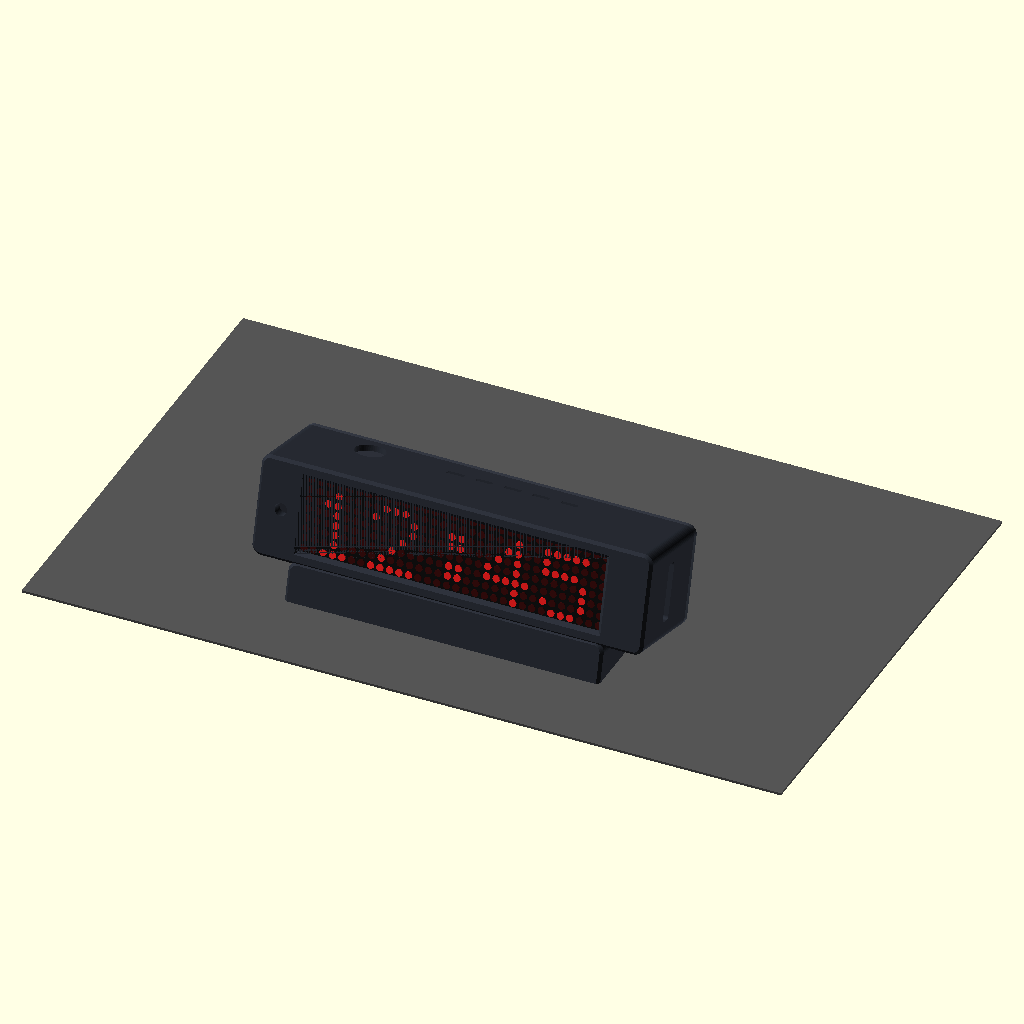
Cell 1: rendered with the file's own defaults.
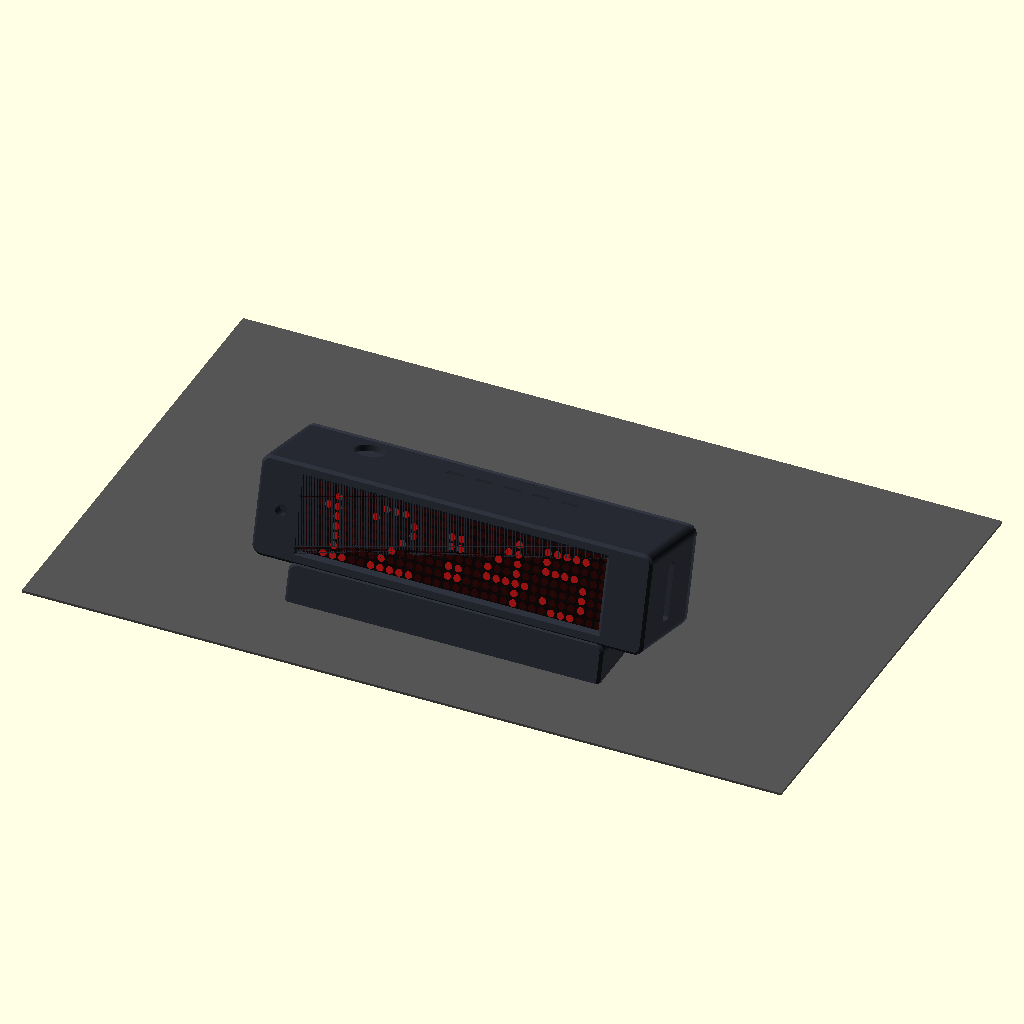
Cell 2: show_acrylic = true (everything else at default).
The same orthographic view direction (rotation 55°, 0°, 25°; colour scheme Cornfield) for every cell, with the view re-fitted per cell, so scale and position can differ between cells.
Source of the model, hardware/enclosure/dotglow_case.scad:
// DotGlow case "Lean": ESP32-S3 DevKitC-1 + MAX7219 4-in-1 (8x32), smoked acrylic front, leaning face,
// built-in pedestal, open back with a removable plate (screws or snap) carrying a DC jack.
// Parametric OpenSCAD 2021+. Render one part at a time:
//   openscad -o dotglow-shell.stl   -D 'part="shell"'   dotglow_case.scad   (print front face down)
//   openscad -o dotglow-back.stl    -D 'part="back"'    dotglow_case.scad   (print outside face down)
//   openscad -o dotglow-testfit.stl -D 'part="testfit"' dotglow_case.scad   (quick fit check of acrylic + display)
// part="assembly" shows the finished clock on the desk (preview).
//
// Face coordinates (all parts are built in them): u = across the face (+u is the LEFT side seen from the front),
// v = up along the face, w = depth into the case (0 = front face). The shell STL comes out front-face-down.

part = "assembly";      // shell | back | testfit | shield | nameplate | assembly
bed_rotate = 0;         // turn the exported part on the bed: 45 lets a 6-module case (229 mm) fit a 220 mm bed
board = "esp32s3";      // esp32s3 | esp32_30pin | esp32_38pin | nodemcu_v2 | nodemcu_v3 | d1_mini (see presets below)

/* [Look] */
lean      = 15;         // face leans back (degrees). 10-20 for a desk; 30 for a low shelf (taller pedestal)
ped_inset = 16;         // pedestal is this much narrower than the case on each side ("floating" look)
show_acrylic = false;   // preview only
show_back = true;       // preview only: hide the back plate to look inside
cutaway = false;        // preview only: slice the assembly open
cut_v = 0;

/* [Options] */
usb_slot  = true;       // slot in the right side for the board's USB port (USB-C or micro-USB, from the preset)
dc_jack   = "pcb";      // "pcb" (DC-005: glued into a cradle, wires soldered) | "panel" (threaded jack + nut) | "none"
board_mount = "cradle"; // ESP32 on the back plate: "cradle" (guides + snap hook, tape optional) | "tape" (ridge + foam tape)
back_fix  = "screw";    // "screw" (4 x M3) | "snap" (push-fit clips, no screws)
button    = "tactile12";// "tactile12" (12x12 switch + its round cap, on a small perfboard) | "panel" | "none"
ldr       = true;       // 5 mm LDR hole, front left (auto brightness)

/* [Extras: off by default, the 6-module "plus" set turns them on] */
shield    = false;      // light shield: printed grid between acrylic and LEDs, one sharp square per LED (print part="shield")
shield_t  = 2.0;        // thickness of the grid (the case gets this much deeper)
nameplate = false;      // text engraved in the front of the pedestal
plate_text = "ElectroIoT.in";
plate_size = 6.5;       // letter height, mm
plate_depth = 0.8;      // engraving depth (part="nameplate" prints letters to glue in, in another colour)
dht22     = false;      // DHT22 / AM2302 temperature + humidity sensor pocket at the left end, walled off from the warm electronics

/* [Parts: measure these] */
modules   = 4;
disp_w    = 32 * modules;
disp_h    = 32;
matrix_h  = 8.2;        // front of the LEDs to the front of the display PCB
disp_pcb  = 1.6;
disp_back = 3.5;        // parts on the back of the display PCB
hdr_side  = 16;         // room at each end for the pin headers + Dupont plugs

// Board presets: [name, length, width, tallest top part, USB slot width, USB slot height]. Measure yours; clones vary.
boards = [
    ["esp32s3",     70.0, 25.6, 3.5, 24, 5],    // ESP32-S3 DevKitC-1 (N8R2 / N16R8), two USB-C
    ["esp32_30pin", 51.5, 28.3, 3.2, 12, 7],    // ESP32 DevKit V1 (DOIT, 30 pins), micro-USB
    ["esp32_38pin", 55.0, 28.2, 3.2, 12, 7],    // ESP32 DevKitC / "ESP32-S" 38 pins, micro-USB (or USB-C)
    ["nodemcu_v2",  49.0, 26.0, 3.2, 12, 7],    // ESP8266 NodeMCU v2 (Amica, CP2102)
    ["nodemcu_v3",  58.0, 31.2, 3.2, 12, 7],    // ESP8266 NodeMCU v3 (LoLin, CH340), the wide one
    ["d1_mini",     34.4, 25.8, 3.2, 12, 7],    // ESP8266 Wemos / LOLIN D1 mini
];
bp = boards[search([board], boards)[0]];
board_l   = bp[1];
board_w   = bp[2];
board_pcb = 1.6;
board_top = bp[3];
dupont    = 16;         // pins + Dupont plugs under the board (8 if you solder wires)
usb_w     = bp[4];
usb_h     = bp[5];

acr_t      = 2.0;       // smoked acrylic. 0 = printed 0.6 mm front skin instead
acr_margin = 2;

dht_w = 15.1; dht_t = 7.7; dht_l = 25.2;   // DHT22 body: width, thickness, length (pins extra, about 7.5 mm)
dc_body   = [9.0, 11.0, 14.2]; // DC-005 body: width, height (pin side down), length (plug direction)
dc_axis   = 6.5;        // DC-005: plug axis height above the body's pin side
dc_fit    = 0.2;        // gap around the body for super glue
dc_plug_d = 6.6;        // hole for the 5.5 mm plug barrel
dc_boss_d = 11.5;       // counterbore for the plug's insulator, so the barrel goes fully in
dc_panel_d = 8.2;       // threaded panel jack hole

tact_cap_d   = 12.6;    // round cap of the 12x12 switch
tact_stack   = 12.5;    // perfboard top to top of the cap
tact_proud   = 1.5;     // cap sticks out this much
perf         = [24, 20];// perfboard: across x along the depth
panel_btn_d  = 7.2;     // panel push button

/* [Case] */
wall    = 2.4;
front   = 1.6;
back_t  = 2.4;
tol     = 0.3;
skin    = 0.6;
screw_d = 2.6;          // M3 thread-forming. 4.0 for M3 heat-set inserts
radius  = 4;
chamfer = 1.2;

$fn = 48;

// ---------- derived (face coordinates) ----------
inner_w = disp_w + 2 * hdr_side;
inner_h = max(disp_h + 2 * acr_margin, board_w) + 2 * tol;
outer_w = inner_w + 2 * wall;
outer_h = inner_h + 2 * wall;

z_matrix   = front + acr_t + (shield ? shield_t : 0);
win_w      = disp_w - (shield ? 0.8 : 2);        // front window; with the shield it lines up with the outer LED cells
win_h      = disp_h - (shield ? 0.8 : 2);
shield_w   = disp_w + 2.4;
shield_h   = disp_h + 2.4;
z_disp_pcb = z_matrix + matrix_h;
z_disp_bk  = z_disp_pcb + disp_pcb;
z_board_tp = z_disp_bk + disp_back + 1.5 + board_top;
z_board_bt = z_board_tp + board_pcb;
depth_in   = z_board_bt + dupont;                 // open back of the shell
depth      = depth_in + back_t;

RIGHT = -1; LEFT = 1;                             // sides seen from the front
board_end = RIGHT * (inner_w / 2 - 0.5);          // USB-C end against the right wall
board_mid = board_end - RIGHT * board_l / 2;
board_far = board_end - RIGHT * board_l;

boss_r = 3.2;
boss_u = inner_w / 2 - 3;
boss_v = inner_h / 2 - 1.8;
boss_w0 = z_board_bt + 2;

ldr_u  = LEFT * (disp_w / 2 + hdr_side / 2);
btn_u  = LEFT * (disp_w / 2 - 14);
perf_top = outer_h / 2 - (tact_stack - tact_proud);   // perfboard top surface (v)
perf_w0  = depth_in - perf[1] - 0.5;
btn_w    = button == "tactile12" ? perf_w0 + perf[1] / 2 + 0.5 : z_board_tp + 8;
rail_end = depth_in - 5;

post_v   = disp_h / 2 - 1.4;
posts_all = [RIGHT * (disp_w / 2 - 2), RIGHT * 25, LEFT * 10, LEFT * 32];
board_clear = post_v - 1.2 > board_w / 2 + 0.5;  // posts fit beside a narrow board, not a wide one
posts_u  = [for (u = posts_all) if (board_clear || u * RIGHT < (inner_w / 2 - 0.5 - board_l) - 2.5) u];
dc_pos   = [LEFT * 45, -4];
snap_w   = 2.5;          // snap bump distance from the back edge

// placement on the desk: face bottom edge at y = 0, pedestal raises it to ped_h
s = sin(lean); c = cos(lean);
ped_h = max(10, depth * s + 4);
ty = outer_h / 2 * s;
tz = ped_h + outer_h / 2 * c;
R = [[-1, 0, 0, 0], [0, s, c, 0], [0, c, -s, 0], [0, 0, 0, 1]];   // face -> world rotation (its own inverse)
module to_world()   translate([0, ty, tz]) multmatrix(R) children();
module from_world() multmatrix(R) translate([0, -ty, -tz]) children();

module rrect(w, h, r) { offset(r) square([w - 2 * r, h - 2 * r], center = true); }
module cbox(w, h, d, r, ch) hull() {               // rounded box with a chamfered front edge
    linear_extrude(0.01) rrect(w - 2 * ch, h - 2 * ch, max(0.5, r - ch));
    translate([0, 0, ch]) linear_extrude(d - ch) rrect(w, h, r);
}

// ---------- shell ----------
module pedestal() {
    v_low = -tz / c - 4;                         // reaches below the desk, cut flat later
    v_top = -outer_h / 2 + wall / 2;
    translate([0, (v_low + v_top) / 2, 0]) cbox(outer_w - 2 * ped_inset, v_top - v_low, depth_in, radius, chamfer);
}

module shell_body() {
    difference() {
        union() {
            difference() {
                cbox(outer_w, outer_h, depth_in, radius, chamfer);
                translate([0, 0, front]) linear_extrude(depth_in) rrect(inner_w, inner_h, 1);
            }
            if (acr_t > 0)
                for (sx = [-1, 1]) translate([sx * (disp_w / 2 + acr_margin + tol + 0.8), 0, front + acr_t / 2])
                    cube([1.6, inner_h, acr_t], center = true);
            difference() {                                              // display sleeve
                translate([0, 0, z_matrix]) linear_extrude(matrix_h - 1.5) difference() {
                    rrect(disp_w + 2 * tol + 3.2, inner_h, 0.5);
                    square([disp_w + 2 * tol, disp_h + 2 * tol], center = true);
                }
                for (su = [-1, 1], sv = [-1, 1])                        // free the snap hooks so they can flex
                    translate([su * (disp_w / 2 + tol + 0.8), sv * (disp_h / 2 - 4), z_matrix + 1.5 + 50]) cube([1.62, 6.2, 100], center = true);
            }
            if (back_fix == "screw")
                for (su = [-1, 1], sv = [-1, 1]) hull() {
                    translate([su * boss_u, sv * boss_v, boss_w0]) cylinder(r = boss_r, h = depth_in - boss_w0);
                    translate([su * boss_u - boss_r, sv > 0 ? inner_h / 2 - 0.1 : -inner_h / 2 - 0.1, boss_w0 - 4])
                        cube([2 * boss_r, 0.2, depth_in - boss_w0 + 4]);
                }
            if (ldr) translate([ldr_u, 0, front]) cylinder(d = 5.2 + 2.4, h = 3);
            if (shield)                                                  // seat: the loose grid drops in here, display presses it
                translate([0, 0, front + acr_t]) linear_extrude(shield_t) difference() {
                    rrect(inner_w - 0.02, inner_h - 0.02, 1);
                    square([shield_w + 2 * tol, shield_h + 2 * tol], center = true);
                }
            if (dht22) dht_pocket();
            // display snap hooks at the four corners: the display clicks in behind them (posts on the back add pressure)
            for (su = [-1, 1], sv = [-1, 1]) translate([su * (disp_w / 2 + tol), sv * (disp_h / 2 - 4), 0])
                rotate([90, 0, 0]) linear_extrude(5, center = true) scale([su, 1]) polygon([
                    [0, z_matrix], [1.0, z_matrix], [1.0, z_disp_bk + 2.4], [0, z_disp_bk + 2.4],
                    [-0.8, z_disp_bk + 0.15], [0, z_disp_bk + 0.15]]);
            if (button == "tactile12")                                  // rails: the perfboard slides in from the back
                for (su = [-1, 1]) translate([btn_u + su * (perf[0] / 2 + 1), 0, perf_w0 - 1.5]) difference() {
                    translate([-1.5, perf_top - 4.5, 0]) cube([3, inner_h / 2 - perf_top + 4.6, rail_end - perf_w0 + 1.5]);
                    translate([su > 0 ? -1.5 - 0.1 : 0.3, perf_top - 1.6 - 0.25, 1.5]) cube([1.3, 1.6 + 0.5, 100]);
                }
        }
        // window with an outward bevel, or the thin printed skin
        if (acr_t > 0)
            translate([0, 0, -0.01]) hull() {
                linear_extrude(0.01) square([win_w + 2 * front, win_h + 2 * front], center = true);
                translate([0, 0, front + 0.02]) linear_extrude(0.01) square([win_w, win_h], center = true);
            }
        else translate([0, 0, skin]) linear_extrude(front) square([disp_w + 2 * tol, disp_h + 2 * tol], center = true);
        if (back_fix == "screw")
            for (su = [-1, 1], sv = [-1, 1]) translate([su * boss_u, sv * boss_v, boss_w0 + 1]) cylinder(d = screw_d, h = depth_in);
        if (back_fix == "snap")                                          // grooves for the back plate's bumps
            for (sv = [-1, 1]) translate([0, sv * inner_h / 2, depth_in - snap_w]) rotate([0, 90, 0])
                cylinder(r = 0.8, h = inner_w - 20, center = true, $fn = 12);
        if (ldr) translate([ldr_u, 0, -1]) cylinder(d = 5.2, h = front + 5);
        if (usb_slot) translate([RIGHT * (outer_w / 2 - wall / 2), 0, z_board_tp - board_top / 2]) rotate([0, 90, 0])
            linear_extrude(wall + 2, center = true) rrect(usb_h, usb_w, 1.5);
        if (button != "none") translate([btn_u, outer_h / 2 - wall / 2, btn_w]) rotate([90, 0, 0])
            cylinder(d = button == "tactile12" ? tact_cap_d : panel_btn_d, h = wall + 2, center = true);
        for (i = [-2 : 2]) translate([i * 12 + RIGHT * 10, outer_h / 2, depth_in - 10]) cube([7, wall * 3, 2.2], center = true);
        if (dht22) dht_vents();
    }
}

// DHT22 pocket (left end, seen from the front): a partition keeps the display / board heat out, the sensor stands
// between two side walls with its grid face to the vented end wall, wires leave through a gap at the back.
dht_pu = disp_w / 2 + 3.0;                        // partition centre (u)
dht_w0 = z_matrix + 1.0;                          // sensor body starts just behind the LDR tube
module dht_pocket() {
    w1 = depth_in - 8;                            // partition stops here: wires pass behind it
    translate([dht_pu - 0.8, -inner_h / 2 - 0.1, z_matrix]) cube([1.6, inner_h + 0.2, w1 - z_matrix]);
    for (sv = [-1, 1])
        translate([dht_pu + 0.8, sv * (dht_w / 2 + 0.9) - 0.6, dht_w0]) cube([inner_w / 2 - dht_pu - 0.7, 1.2, dht_l + 0.4]);
    translate([dht_pu + 0.8, -4, dht_w0]) cube([1.2, 8, dht_l + 0.4]);          // spacer rib behind the sensor
}
module dht_vents() {
    for (v = [-6, -2, 2, 6]) translate([outer_w / 2 - wall / 2, v, dht_w0 + (dht_l + 0.4) / 2]) cube([wall * 2 + 0.2, 2.2, 16], center = true);
    for (k = [0, 1]) translate([disp_w / 2 + 8 + 4 * k, outer_h / 2 - wall / 2, dht_w0 + (dht_l + 0.4) / 2]) cube([2.2, wall * 2 + 0.2, 16], center = true);
}

module dht_model() {      // preview stand-in: body standing in the pocket, grid face towards the vented end wall, 4 pins at the back
    translate([dht_pu + 2.0 + dht_t / 2, 0, dht_w0 + dht_l / 2]) cube([dht_t, dht_w, dht_l], center = true);
    for (k = [-1.5 : 1 : 1.5]) translate([dht_pu + 2.0 + dht_t / 2, k * 2.54, dht_w0 + dht_l + 3.5]) cube([0.6, 0.6, 7], center = true);
}

// Name plate: engraved in the front of the pedestal; part="nameplate" = the letters to glue in (print in another colour).
plate_v = -outer_h / 2 - ped_h / (2 * c);
module plate_text() mirror([1, 0, 0]) text(plate_text, size = plate_size, halign = "center", valign = "center", font = "Liberation Sans:style=Bold", $fn = 24);
module nameplate_cut() if (nameplate) translate([0, plate_v, -0.01]) linear_extrude(plate_depth + 0.01) plate_text();
module nameplate_inlay() linear_extrude(plate_depth - 0.2) offset(delta = -0.12) plate_text();
module pedestal_final() difference() { pedestal(); nameplate_cut(); }

// Light shield: 3.2 mm square cell per LED on the 4 mm pitch (0.8 mm walls = two perimeters), print flat
module shield() linear_extrude(shield_t) difference() {
    square([shield_w, shield_h], center = true);
    for (i = [0 : modules * 8 - 1], j = [0 : 7]) translate([disp_w / 2 - 2 - i * 4, disp_h / 2 - 2 - j * 4]) square(3.2, center = true);
}

module desk_cut() from_world() translate([-500, -500, -1000]) cube([1000, 1000, 1000]);

module shell() difference() { union() { shell_body(); pedestal_final(); } desk_cut(); }

// ---------- back plate ----------
// back_u() is laid out in face coordinates (x = u); back() mirrors it into the real, printable part
// (z = 0 is the outside face, printed face down). On the clock: rotate([0, 180, 0]) at w = depth.
module back() mirror([1, 0, 0]) back_u();
module back_u() {
    lip_h = back_fix == "snap" ? 4 : 1.6;
    difference() {
        union() {
            linear_extrude(back_t) rrect(outer_w, outer_h, radius);
            translate([0, 0, back_t]) linear_extrude(lip_h) difference() {
                rrect(inner_w - 2 * tol, inner_h - 2 * tol, 0.8);
                rrect(inner_w - 2 * tol - 3, inner_h - 2 * tol - 3, 0.5);
                if (back_fix == "screw") for (su = [-1, 1], sv = [-1, 1]) translate([su * boss_u, sv * boss_v]) circle(r = boss_r + tol + 0.2);
                if (usb_slot) translate([RIGHT * (inner_w / 2 - 6), 0]) square([12, usb_w + 4], center = true);
                if (button == "tactile12") translate([btn_u, inner_h / 2]) square([perf[0] + 8, 8], center = true);
            }
            if (back_fix == "snap")
                for (sv = [-1, 1]) translate([0, sv * (inner_h / 2 - tol), back_t + snap_w]) rotate([0, 90, 0])
                    cylinder(r = 0.6, h = inner_w - 24, center = true, $fn = 12);
            translate([board_mid + LEFT * 2, 0, back_t]) linear_extrude(dupont) square([board_l - 16, 8], center = true);   // board ridge
            if (board_mount == "cradle") board_cradle();
            else translate([board_far + LEFT * 1.2, 0, back_t]) linear_extrude(dupont + board_pcb + 1) square([2.4, 8], center = true);
            for (u = posts_u, sv = [-1, 1]) translate([u, sv * post_v, back_t])
                linear_extrude(depth_in - z_disp_bk + 0.3) square([3, 2.4], center = true);
            if (dc_jack == "pcb") dc005_cradle();
        }
        if (back_fix == "screw") for (su = [-1, 1], sv = [-1, 1]) translate([su * boss_u, sv * boss_v, -1]) {
            cylinder(d = 3.4, h = back_t + 2);
            cylinder(d1 = 6.4, d2 = 3.4, h = 2.5);
        }
        if (back_fix == "snap") translate([0, -outer_h / 2, -0.01]) linear_extrude(back_t * 0.6) rrect(16, 6, 1.5);   // finger notch
        if (dc_jack == "pcb") translate([dc_pos[0], dc_pos[1], -1]) {
            cylinder(d = dc_plug_d, h = back_t + 2);
            cylinder(d = dc_boss_d, h = back_t - 0.8 + 1);
        }
        if (dc_jack == "panel") translate([dc_pos[0], dc_pos[1], -1]) cylinder(d = dc_panel_d, h = back_t + 2);
        for (i = [0 : 5]) for (sv = [-1, 1]) translate([board_far + RIGHT * (12 + i * 10), sv * (outer_h / 2 - 9), -1])
            linear_extrude(back_t + 2) rrect(3, 7, 1.4);
        translate([LEFT * 12, -outer_h / 2 + 6, -0.01]) linear_extrude(0.6)
            text("DotGlow", size = 5, halign = "center", font = "Liberation Sans:style=Bold", $fn = 12);
        if (dc_jack != "none") translate([dc_pos[0], dc_pos[1] - 10, -0.01]) linear_extrude(0.6)
            text("5V", size = 4, halign = "center", font = "Liberation Sans:style=Bold", $fn = 12);
    }
}

// DC-005 cradle: the jack's front face sits on the plate, plug hole in line with its barrel. Four walls hold it
// straight; glue windows in the side walls take a drop of super glue; the rear end and the pins stay free for soldering.
// The pins point down (-v).
module dc005_cradle() {
    bw = dc_body[0] + 2 * dc_fit; bh = dc_body[1] + 2 * dc_fit;
    cy = dc_pos[1] - (dc_axis - dc_body[1] / 2);          // body centre (the barrel sits above it)
    hgt = dc_body[2] - 4;                                 // last 4 mm + rear pin uncovered
    translate([dc_pos[0], cy, back_t]) difference() {
        linear_extrude(hgt) square([bw + 3.2, bh + 3.2], center = true);
        translate([0, 0, -1]) linear_extrude(hgt + 2) square([bw, bh], center = true);
        translate([0, -bh / 2 - 1, 5 + 50]) cube([bw + 4, 3, 100], center = true);    // pin side: low wall, pins free
        for (sx = [-1, 1]) translate([sx * (bw / 2 + 0.8), 0, 3 + 50]) cube([3, 4, 100], center = true);   // glue windows
    }
}

// ESP32 cradle on the ridge: side guides stop it sliding, a snap hook clicks over the antenna end of the PCB,
// the USB-C end rests against the right wall. Optional strip of foam tape on the ridge.
module board_cradle() {
    top = back_t + dupont + board_pcb;                    // PCB top surface
    for (u = [board_end - RIGHT * 8, board_far + RIGHT * 8], sv = [-1, 1])
        translate([u, sv * (board_w / 2 + tol + 0.8), back_t]) linear_extrude(top - back_t + 1) square([6, 1.6], center = true);
    // snap hook: thin arm just past the antenna end, lip over the PCB edge, sloped top so the board pushes it aside
    au = board_far - RIGHT * tol;                         // arm inner face
    translate([0, -4, 0]) rotate([90, 0, 0]) mirror([0, 0, 1]) linear_extrude(8) polygon([
        [au, back_t], [au - RIGHT * 1.4, back_t], [au - RIGHT * 1.4, top + 3], [au, top + 3],
        [au + RIGHT * 1.0, top + 0.1], [au, top + 0.1]]);
}

// ---------- test fit ----------
module testfit() intersection() {
    shell_body();
    translate([0, 0, -1]) linear_extrude(z_matrix + matrix_h) square([outer_w + 2, outer_h + 2], center = true);
}

// ---------- preview stand-ins ----------
digits = [[4,12,4,4,4,4,14], [14,17,1,2,4,8,31], [2,6,10,18,31,2,2], [31,16,30,1,1,17,14]];   // 1 2 4 5
function lit(cn, r) =
    (r == 0) ? false :
    (cn == 15 || cn == 16) ? (r == 2 || r == 3 || r == 5 || r == 6) :
    let(st = [1, 7, 19, 25], k = [for (i = [0 : 3]) if (cn >= st[i] && cn < st[i] + 5) i])
    len(k) == 0 ? false : floor(digits[k[0]][r - 1] / pow(2, 4 - (cn - st[k[0]]))) % 2 == 1;
module display_model() {
    color("#111") translate([0, 0, z_matrix + matrix_h / 2]) cube([disp_w, disp_h, matrix_h], center = true);
    for (i = [0 : modules * 8 - 1], j = [0 : 7])        // column 0 on the viewer's left (+u)
        color(lit(i - (modules * 8 - 32) / 2, j) ? "#ff2020" : "#3a0d0d")
            translate([disp_w / 2 - 2 - i * 4, disp_h / 2 - 2 - j * 4, z_matrix - 0.4]) cylinder(d = 3, h = 0.4, $fn = 12);
}

if (part == "shell") rotate([0, 0, bed_rotate]) shell();
else if (part == "back") rotate([0, 0, bed_rotate]) back();
else if (part == "testfit") rotate([0, 0, bed_rotate]) testfit();
else if (part == "shield") shield();
else if (part == "nameplate") nameplate_inlay();
else difference() {
    union() {
        color("#2b2f38") to_world() shell_body();
        color("#2b2f38") difference() { to_world() pedestal_final(); translate([-500, -500, -1000]) cube([1000, 1000, 1000]); }
        if (shield) color("#1c1c1c") to_world() translate([0, 0, front + acr_t]) shield();
        to_world() display_model();
        if (dht22) color("#f2f2f2") to_world() dht_model();
        if (acr_t > 0 && show_acrylic) color("#140000", 0.25) to_world() translate([0, 0, front + acr_t / 2])
            cube([disp_w + 2 * acr_margin, disp_h + 2 * acr_margin, acr_t], center = true);
        if (show_back) color("#3a3f4a") to_world() translate([0, 0, depth]) rotate([0, 180, 0]) back();
        color("#555") translate([0, 60, -0.5]) cube([320, 200, 1], center = true);   // desk
    }
    if (cutaway) to_world() translate([-1000, cut_v, -100]) cube([2000, 1000, 1000]);   // preview only: remove everything above v = cut_v
}

echo(str("Outer case (mm): ", outer_w, " x ", outer_h, " x ", depth, ", pedestal ", ped_h, " mm, lean ", lean, " deg"));
echo(str("Acrylic (mm): ", disp_w + 2 * acr_margin, " x ", disp_h + 2 * acr_margin, " x ", acr_t));
Customizer parameters (derived from the source; name, type, default, range or options):
part: string, default "assembly"
bed_rotate: number, default 0
board: string, default "esp32s3"
lean: number, default 15
ped_inset: number, default 16
show_acrylic: bool, default false
show_back: bool, default true
cutaway: bool, default false
cut_v: number, default 0
usb_slot: bool, default true
dc_jack: string, default "pcb"
board_mount: string, default "cradle"
back_fix: string, default "screw"
button: string, default "tactile12"
ldr: bool, default true
shield: bool, default false
shield_t: number, default 2
nameplate: bool, default false
plate_text: string, default "ElectroIoT.in"
plate_size: number, default 6.5
plate_depth: number, default 0.8
dht22: bool, default false
modules: number, default 4
disp_h: number, default 32
matrix_h: number, default 8.2
disp_pcb: number, default 1.6
disp_back: number, default 3.5
hdr_side: number, default 16
board_pcb: number, default 1.6
dupont: number, default 16
acr_t: number, default 2
acr_margin: number, default 2
dc_body: vector, default [9, 11, 14.2]
dc_axis: number, default 6.5
dc_fit: number, default 0.2
dc_plug_d: number, default 6.6
dc_boss_d: number, default 11.5
dc_panel_d: number, default 8.2
tact_cap_d: number, default 12.6
tact_stack: number, default 12.5
tact_proud: number, default 1.5
perf: vector, default [24, 20]
panel_btn_d: number, default 7.2
wall: number, default 2.4
front: number, default 1.6
back_t: number, default 2.4
tol: number, default 0.3
skin: number, default 0.6
screw_d: number, default 2.6
radius: number, default 4
chamfer: number, default 1.2
boss_r: number, default 3.2
snap_w: number, default 2.5
